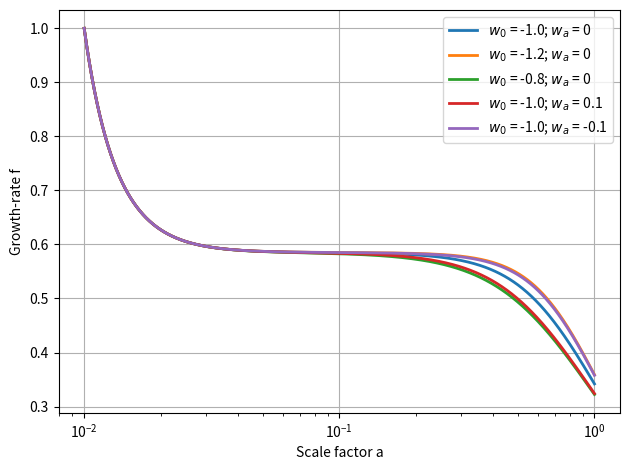

This figure's Python source:
import matplotlib.pyplot as plt
import numpy as np
from scipy.integrate import odeint


H_0 = 73.2
Omega_m = 0.3
Omega_Lambda = 1 - Omega_m

### $w(a) = w_0 + (1-a)w_a $


w_0_list = [-1.0, -1.2, -0.8, -1.0, -1.0]
w_a_list = [0, 0, 0, 0.1, -0.1]

plt.figure()

for i, W_0 in enumerate(w_0_list):
    W_a = w_a_list[i]

    def H(a):
        return H_0 *np.sqrt(Omega_m * a**-3 + Omega_Lambda*a**(-3*(1 + W_0 + W_a))*np.exp(3*W_a*(1-a)))

    """def H_prime(H, x):  #dérivée de H(x)
        #sans coef devant
        u_prime = Omega_m * np.exp(-3*x) + (1 + W_0 + W_a + np.exp(x))*Omega_Lambda* np.exp(-3*(x + W_0 * x + W_a * (x-1) + np.exp(x)))
        u = np.sqrt(Omega_m * np.exp(-3) + Omega_Lambda*np.exp(-3*(x + W_0*x + W_a*(x-1)+np.exp(x))))
        #on rajoute les coeffs
        return -H_0 * 3/2 * u_prime/u"""

    def H_prime(a):
        u_prime = Omega_m * a**(-3) + (1 + W_0 + W_a + a)*Omega_Lambda* a**(-3*(1 + W_0 + W_a))*np.exp(3*(1-a))
        H_prime = - H_0 * 3/2 * u_prime / H(a)
        return H_prime
    
    def Omega_m_a(a):
        return Omega_m / (Omega_m + Omega_Lambda * a ** (-3*(W_0 + W_a)) * np.exp(3*W_a*(1-a)))

    def df_over_dlna(f, ln_a):
        #f' = df/dlna
        a = np.exp(ln_a)
        #f' = - f² - \left( 2 + \frac{H\prime}{H} \right) f + \frac{3}{2}\Omega_m(a, w_a, w_0) 
        deriv = -f**2 - (2 + H_prime(a)/H(a))*f + 1.5*Omega_m_a(a)
        return deriv

    #-- Definition of \"time\" = ln(a)
    a = 10.**np.linspace(-2, 0, 10000)  #de 10**-2 à 10**0
    ln_a = np.log(a)

    #-- Initial condition - pour z bien supérieur à 1 (2)
    f0 = 1
    f = odeint(df_over_dlna, f0, ln_a)

    plt.plot(a, f, 
        linestyle='-', color=f'C{i}', linewidth=2, label=f'$w_0$ = {W_0}; $w_a$ = {W_a}')


plt.xlabel('Scale factor a')
plt.ylabel('Growth-rate f')
plt.xscale('log')
plt.grid(True)
plt.legend()
plt.tight_layout()
plt.show()